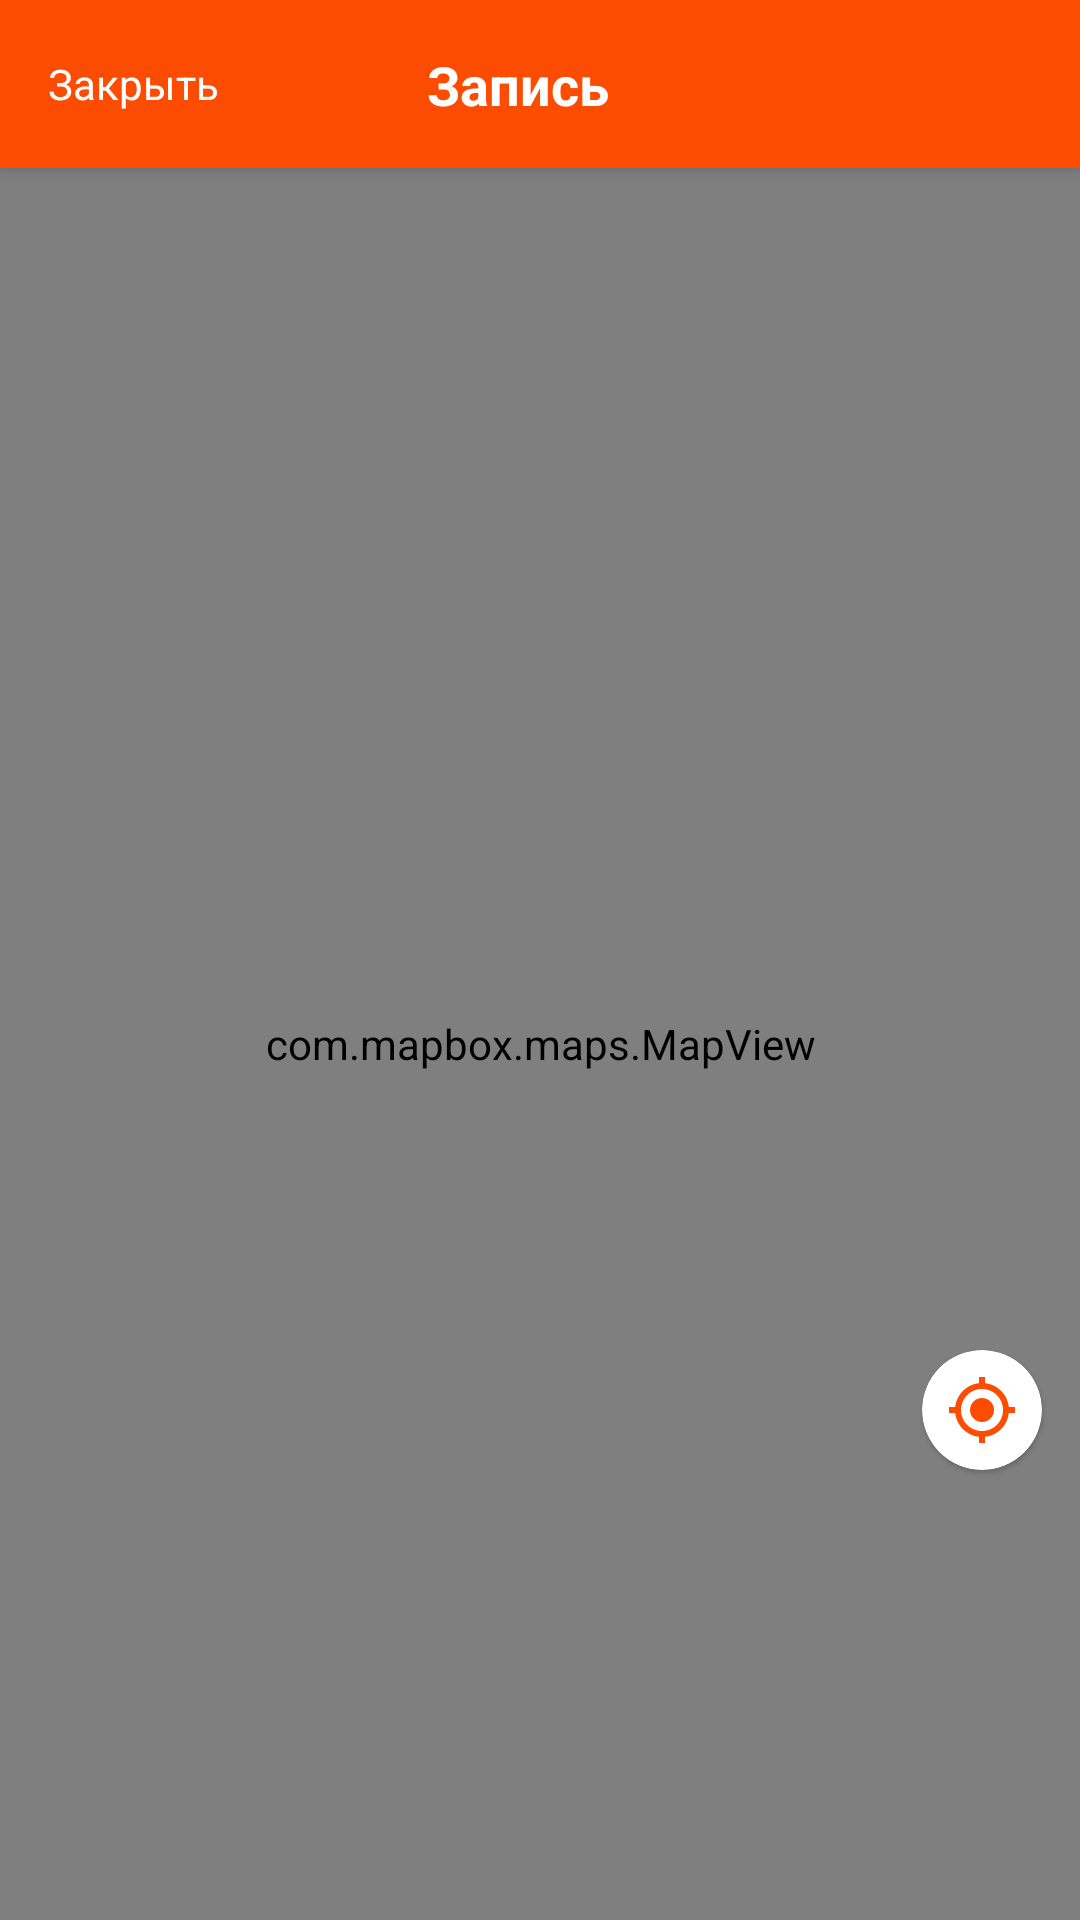

Write the Android layout XML for this screen, with the resource values it uses.
<!-- AndroidManifest.xml: application theme Theme.SportTracker -->
<!-- res/layout/fragment_tracker.xml -->
<?xml version="1.0" encoding="utf-8"?>
<androidx.constraintlayout.widget.ConstraintLayout xmlns:android="http://schemas.android.com/apk/res/android"
    xmlns:app="http://schemas.android.com/apk/res-auto"
    xmlns:tools="http://schemas.android.com/tools"
    android:layout_width="match_parent"
    android:layout_height="match_parent"
    android:orientation="vertical"
    tools:context=".presentation.tracker.TrackerFragment">

    <androidx.appcompat.widget.Toolbar
        android:id="@+id/toolbar"
        android:layout_width="match_parent"
        android:layout_height="?attr/actionBarSize"
        android:background="@color/white"
        android:backgroundTint="@color/app_theme_color"
        android:elevation="4dp"
        android:theme="@style/ThemeOverlay.AppCompat.ActionBar"
        app:layout_constraintEnd_toEndOf="parent"
        app:layout_constraintHorizontal_bias="0.5"
        app:layout_constraintStart_toStartOf="parent"
        app:layout_constraintTop_toTopOf="parent"
        app:popupTheme="@style/ThemeOverlay.AppCompat.Light">

        <androidx.constraintlayout.widget.ConstraintLayout
            android:layout_width="match_parent"
            android:layout_height="match_parent">

            <TextView
                android:id="@+id/toolbarTitle"
                android:layout_width="wrap_content"
                android:layout_height="wrap_content"
                android:text="@string/toolbar_title_recording_text"
                android:textColor="@color/white"
                android:textSize="18sp"
                android:textStyle="bold"
                app:layout_constraintBottom_toBottomOf="parent"
                app:layout_constraintEnd_toEndOf="parent"
                app:layout_constraintHorizontal_bias="0.446"
                app:layout_constraintStart_toStartOf="parent"
                app:layout_constraintTop_toTopOf="parent" />

            <TextView
                android:id="@+id/buttonClose"
                android:layout_width="wrap_content"
                android:layout_height="match_parent"
                android:gravity="center_vertical"
                android:text="@string/button_close_text"
                android:textColor="@color/white"
                android:textSize="14sp"
                app:layout_constraintBottom_toBottomOf="parent"
                app:layout_constraintStart_toStartOf="parent"
                app:layout_constraintTop_toTopOf="parent" />

        </androidx.constraintlayout.widget.ConstraintLayout>

    </androidx.appcompat.widget.Toolbar>

    <com.mapbox.maps.MapView
        android:id="@+id/mapView"
        android:layout_width="0dp"
        android:layout_height="0dp"
        app:layout_constraintBottom_toBottomOf="parent"
        app:layout_constraintEnd_toEndOf="parent"
        app:layout_constraintStart_toStartOf="parent"
        app:layout_constraintTop_toBottomOf="@+id/toolbar" />

    <com.google.android.material.card.MaterialCardView
        android:id="@+id/buttonFindMe"
        android:layout_width="wrap_content"
        android:layout_height="wrap_content"
        app:layout_constraintBottom_toBottomOf="parent"
        app:layout_constraintEnd_toEndOf="parent"
        app:layout_constraintHorizontal_bias="0.96"
        app:layout_constraintVertical_bias="0.75"
        app:layout_constraintStart_toStartOf="parent"
        app:layout_constraintTop_toTopOf="parent"
        app:cardCornerRadius="50pt">

        <ImageView
            android:id="@+id/buttonFindMeIcon"
            android:layout_width="wrap_content"
            android:layout_height="wrap_content"
            android:layout_margin="8dp"
            android:src="@drawable/ic_my_location"
            android:contentDescription="@string/my_location_button_content_description_text" />

    </com.google.android.material.card.MaterialCardView>


</androidx.constraintlayout.widget.ConstraintLayout>
<!-- resources referenced by this layout -->
<resources>
  <color name="app_theme_color">#FC4C02</color>
  <color name="white">#FFFFFFFF</color>
  <!-- drawable ic_my_location (drawable) -->
  <vector xmlns:android="http://schemas.android.com/apk/res/android"
      android:width="24dp"
      android:height="24dp"
      android:tint="@color/app_theme_color"
      android:viewportWidth="24"
      android:viewportHeight="24">
      <path
          android:fillColor="@android:color/white"
          android:pathData="M12,8c-2.21,0 -4,1.79 -4,4s1.79,4 4,4 4,-1.79 4,-4 -1.79,-4 -4,-4zM20.94,11c-0.46,-4.17 -3.77,-7.48 -7.94,-7.94L13,1h-2v2.06C6.83,3.52 3.52,6.83 3.06,11L1,11v2h2.06c0.46,4.17 3.77,7.48 7.94,7.94L11,23h2v-2.06c4.17,-0.46 7.48,-3.77 7.94,-7.94L23,13v-2h-2.06zM12,19c-3.87,0 -7,-3.13 -7,-7s3.13,-7 7,-7 7,3.13 7,7 -3.13,7 -7,7z" />
  </vector>
  <string name="button_close_text">Закрыть</string>
  <string name="my_location_button_content_description_text">Моё местоположение</string>
  <string name="toolbar_title_recording_text">Запись</string>
  <style name="Theme.SportTracker" parent="Theme.MaterialComponents.DayNight.DarkActionBar">
          
          <item name="colorPrimary">@color/purple_500</item>
          <item name="colorPrimaryVariant">@color/purple_700</item>
          <item name="colorOnPrimary">@color/white</item>
          
          <item name="colorSecondary">@color/teal_200</item>
          <item name="colorSecondaryVariant">@color/teal_700</item>
          <item name="colorOnSecondary">@color/black</item>
          
          <item name="android:statusBarColor" tools:targetApi="l">?attr/colorPrimaryVariant</item>
          
      </style>
  <color name="purple_500">#FF6200EE</color>
  <color name="purple_700">#FF3700B3</color>
  <color name="teal_200">#FF03DAC5</color>
  <color name="teal_700">#FF018786</color>
  <color name="black">#FF000000</color>
</resources>
